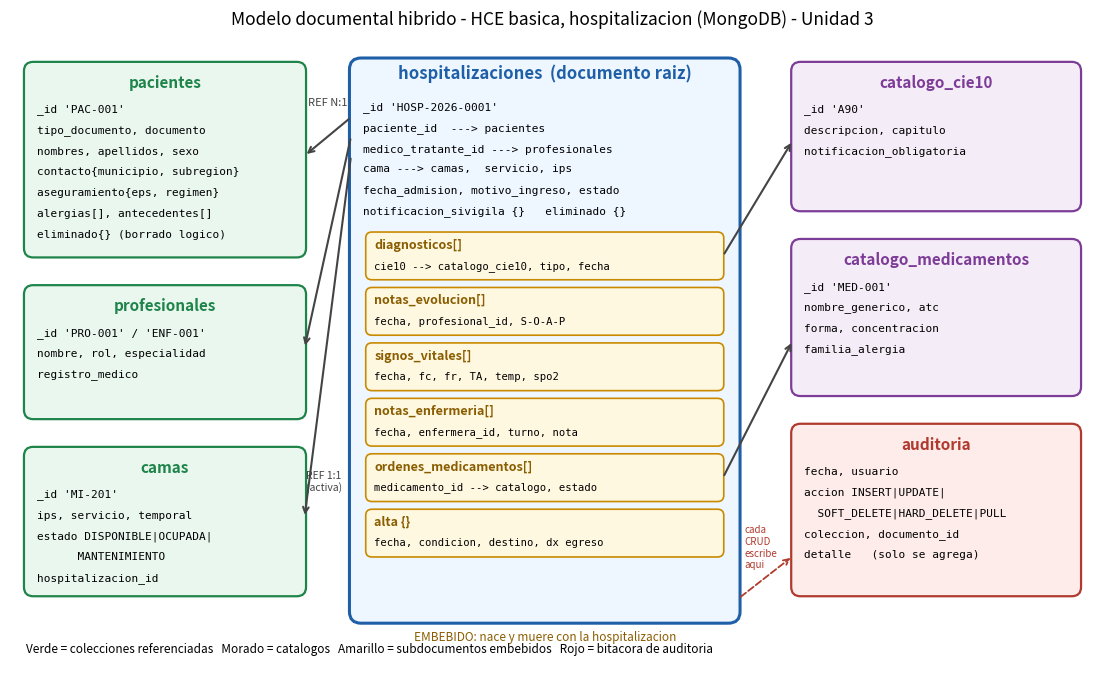

Generate this figure with matplotlib: (Note: this script raises an exception after producing the figure.)
"""Diagrama del modelo documental hibrido de la Unidad 3 (embebido + referenciado + camas + auditoria)."""
import os
import matplotlib; matplotlib.use("Agg")
import matplotlib.pyplot as plt
from matplotlib.patches import FancyBboxPatch

fig, ax = plt.subplots(figsize=(14, 8.2)); ax.set_xlim(0, 14); ax.set_ylim(0, 8.2); ax.axis("off")


def caja(x, y, w, h, titulo, lineas, fc, ec):
    ax.add_patch(FancyBboxPatch((x, y), w, h, boxstyle="round,pad=0.02,rounding_size=0.12", fc=fc, ec=ec, lw=1.6))
    ax.text(x + w / 2, y + h - 0.25, titulo, ha="center", va="center", fontsize=11, fontweight="bold", color=ec)
    for i, l in enumerate(lineas):
        ax.text(x + 0.15, y + h - 0.6 - i * 0.27, l, fontsize=8, va="center", family="monospace")


# Nucleo
ax.add_patch(FancyBboxPatch((4.4, 0.55), 5.0, 7.3, boxstyle="round,pad=0.02,rounding_size=0.15", fc="#eef6ff", ec="#1f5fa8", lw=2.2))
ax.text(6.9, 7.6, "hospitalizaciones  (documento raiz)", ha="center", fontsize=12, fontweight="bold", color="#1f5fa8")
raiz = ["_id 'HOSP-2026-0001'", "paciente_id  ---> pacientes", "medico_tratante_id ---> profesionales",
        "cama ---> camas,  servicio, ips", "fecha_admision, motivo_ingreso, estado",
        "notificacion_sivigila {}   eliminado {}"]
for i, l in enumerate(raiz): ax.text(4.55, 7.2 - i * 0.27, l, fontsize=8, family="monospace")
emb = [("diagnosticos[]", "cie10 --> catalogo_cie10, tipo, fecha"),
       ("notas_evolucion[]", "fecha, profesional_id, S-O-A-P"),
       ("signos_vitales[]", "fecha, fc, fr, TA, temp, spo2"),
       ("notas_enfermeria[]", "fecha, enfermera_id, turno, nota"),
       ("ordenes_medicamentos[]", "medicamento_id --> catalogo, estado"),
       ("alta {}", "fecha, condicion, destino, dx egreso")]
for i, (t, d) in enumerate(emb):
    y = 5.0 - i * 0.72
    ax.add_patch(FancyBboxPatch((4.6, y), 4.6, 0.6, boxstyle="round,pad=0.01,rounding_size=0.08", fc="#fff8e1", ec="#c98a00", lw=1.2))
    ax.text(4.7, y + 0.4, t, fontsize=9, fontweight="bold", color="#8a5d00"); ax.text(4.7, y + 0.14, d, fontsize=7.6, family="monospace")
ax.text(6.9, 0.3, "EMBEBIDO: nace y muere con la hospitalizacion", ha="center", fontsize=8.5, style="italic", color="#8a5d00")

caja(0.2, 5.3, 3.6, 2.5, "pacientes", ["_id 'PAC-001'", "tipo_documento, documento", "nombres, apellidos, sexo", "contacto{municipio, subregion}",
                                       "aseguramiento{eps, regimen}", "alergias[], antecedentes[]", "eliminado{} (borrado logico)"], "#e9f7ef", "#1e8449")
caja(0.2, 3.2, 3.6, 1.7, "profesionales", ["_id 'PRO-001' / 'ENF-001'", "nombre, rol, especialidad", "registro_medico"], "#e9f7ef", "#1e8449")
caja(0.2, 0.9, 3.6, 1.9, "camas", ["_id 'MI-201'", "ips, servicio, temporal", "estado DISPONIBLE|OCUPADA|", "      MANTENIMIENTO", "hospitalizacion_id"], "#e9f7ef", "#1e8449")
caja(10.1, 5.9, 3.7, 1.9, "catalogo_cie10", ["_id 'A90'", "descripcion, capitulo", "notificacion_obligatoria"], "#f4ecf7", "#7d3c98")
caja(10.1, 3.5, 3.7, 2.0, "catalogo_medicamentos", ["_id 'MED-001'", "nombre_generico, atc", "forma, concentracion", "familia_alergia"], "#f4ecf7", "#7d3c98")
caja(10.1, 0.9, 3.7, 2.2, "auditoria", ["fecha, usuario", "accion INSERT|UPDATE|", "  SOFT_DELETE|HARD_DELETE|PULL", "coleccion, documento_id", "detalle   (solo se agrega)"], "#fdecea", "#b03a2e")

kw = dict(arrowprops=dict(arrowstyle="->", color="#444", lw=1.5))
ax.annotate("", xy=(3.8, 6.6), xytext=(4.4, 7.1), **kw); ax.text(3.85, 7.25, "REF N:1", fontsize=8, color="#444")
ax.annotate("", xy=(3.8, 4.1), xytext=(4.4, 6.85), **kw)
ax.annotate("", xy=(3.8, 1.9), xytext=(4.4, 6.6), **kw); ax.text(3.82, 2.25, "REF 1:1\n(activa)", fontsize=7.5, color="#444")
ax.annotate("", xy=(10.1, 6.8), xytext=(9.2, 5.3), **kw)
ax.annotate("", xy=(10.1, 4.2), xytext=(9.2, 2.42), **kw)   # desde ordenes_medicamentos[]
ax.annotate("", xy=(10.1, 1.4), xytext=(9.4, 0.85), arrowprops=dict(arrowstyle="->", color="#b03a2e", lw=1.3, ls="--"))
ax.text(9.48, 1.25, "cada\nCRUD\nescribe\naqui", fontsize=7, color="#b03a2e")
ax.text(0.2, 0.15, "Verde = colecciones referenciadas   Morado = catalogos   Amarillo = subdocumentos embebidos   Rojo = bitacora de auditoria", fontsize=8.5)
ax.set_title("Modelo documental hibrido - HCE basica, hospitalizacion (MongoDB) - Unidad 3", fontsize=12.5, pad=6)
plt.savefig(os.path.join(os.path.dirname(__file__), "..", "capturas", "00_diagrama_modelo.png"), dpi=160, bbox_inches="tight")
print("diagrama generado")
